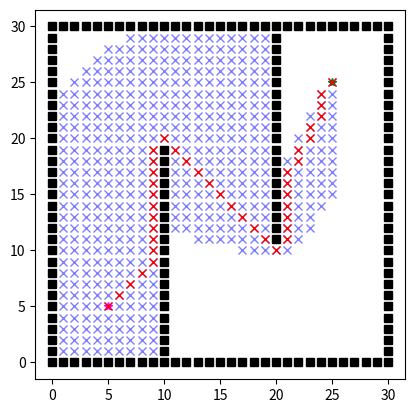

This figure's Python source:
# coding: utf-8

import math
from re import M
from typing import Tuple
import matplotlib.pyplot as plt

class MapGenerator:
  def __init__(self, width=60, height=60) -> None:
    self.width = width
    self.height = height

  # TODO
  def generete_map(self):
    ox, oy = 0, 0

    # initialize map
    map = [ [0 for _ in range(self.width+1)] for _ in range(self.height+1)]

    # create obstacle
    # outer wall
    for ix in range(self.width):
      map[ix][0] = -1
    for iy in range(self.height):
      map[self.width][iy] = -1
    for ix in range(ox, self.width):
      map[self.width - ix][self.height] = -1
    for iy in range(oy, self.height):
      map[ox][self.height - iy] = -1
    # inner wall
    for iy in range(20):
      map[10][iy] = -1
    for iy in range(20):
      map[20][self.height-iy] = -1

    return map

class Node:
  def __init__(self, position, parent, g) -> None:
    self.position = position
    self.parent = parent
    self.g = g
    self.h = 0
    self.f = 0

  # TODO
    self.h = 0
    self.f = 0

  def __eq__(self, other):
    return self.position == other.position

  def calc_cost(self, node_1, node_2):
    self.h = self.calc_heuristic(node_1, node_2)
    self.f= self.h + self.g

  def calc_heuristic(self, node_1: Tuple, node_2: Tuple):
    return math.sqrt((node_1[0] - node_2[0])**2 + (node_1[1] - node_2[1])**2)

class AStar:
  def __init__(self) -> None:
    self.motion = self.get_motion()
    print(self.motion)

  def get_motion(self):
    motion = [
        [1, 0, 1],
        [0, 1, 1],
        [-1, 0, 1],
        [0, -1, 1],
        [1, 1, math.sqrt(2)],
        [1, -1, math.sqrt(2)],
        [-1, 1, math.sqrt(2)],
        [-1, -1, math.sqrt(2)],
    ]
    return motion

  def plan(self, start_x , start_y, goal_x, goal_y):
    start = Node((start_x, start_y), None, 0)
    goal = Node((goal_x, goal_y), None, 0)

    open_list = [start]
    close_list = []

    while True:
      current_index = 0 
      f_min = 100000
      for idx, listed in enumerate(open_list):
        if listed.f < f_min:
          current_node = listed
          f_min = listed.f
          current_index = idx
      close_list.append(current_node)
      plt.plot(current_node.position[0], current_node.position[1], marker='x', color='blue', alpha=0.5)
      plt.gcf().canvas.mpl_connect('key_release_event',
                                             lambda event: [exit(
                                                 0) if event.key == 'escape' else None])
      if(len(close_list) % 10 == 0):
       plt.pause(0.001)

      if goal.position == current_node.position:
        print('Goal Reached')
        path = []
        current = current_node
        while current is not None:
          path.append(current.position)
          current = current.parent
        return path[::-1], close_list

      open_list.pop(current_index)
      trace_list = []
      for move in self.motion:
        node = Node(
            (current_node.position[0] + move[0], current_node.position[1] + move[1]), current_node,
            current_node.g + move[2]
        )
        if self.map[node.position[0]][node.position[1]] == -1:
          continue

        trace_list.append(node)

      for listed in trace_list:

        if len([close_node for close_node in close_list if close_node == listed]) > 0:
          continue

        listed.calc_cost(goal.position, listed.position)
  
        if len([open_node for open_node in open_list if listed == open_node and open_node.g < listed.g]) > 0:
          continue

        open_list.append(listed)
      open_list = [i for j, i in enumerate(open_list) if i not in open_list[:j]]

  def set_map(self, map):
    self.map = map

if __name__ == '__main__':
  a_star = AStar()
  map_generator = MapGenerator(width=30, height=30)

  map = map_generator.generete_map()

  fig = plt.figure()
  ax = fig.add_subplot(111)
  ax.set_aspect("equal")
 
  ax.plot(5, 5, marker='*', color='magenta')
  ax.plot(25,25, marker='*', color='green')

  for y in range(len(map[1])):
    for x in range(len(map[0])):
      if map[x][y] == -1:
        plt.plot(x, y, marker="s", color="black")

  a_star.set_map(map)
  results, close_list = a_star.plan(start_x=5, start_y=5, goal_x=25, goal_y=25)

  results = [i for j, i in enumerate(results) if i not in results[:j]]

  for result in results:
    ix = ax.plot(result[0], result[1], 'xr')
  plt.pause(0.001)
  plt.show()
